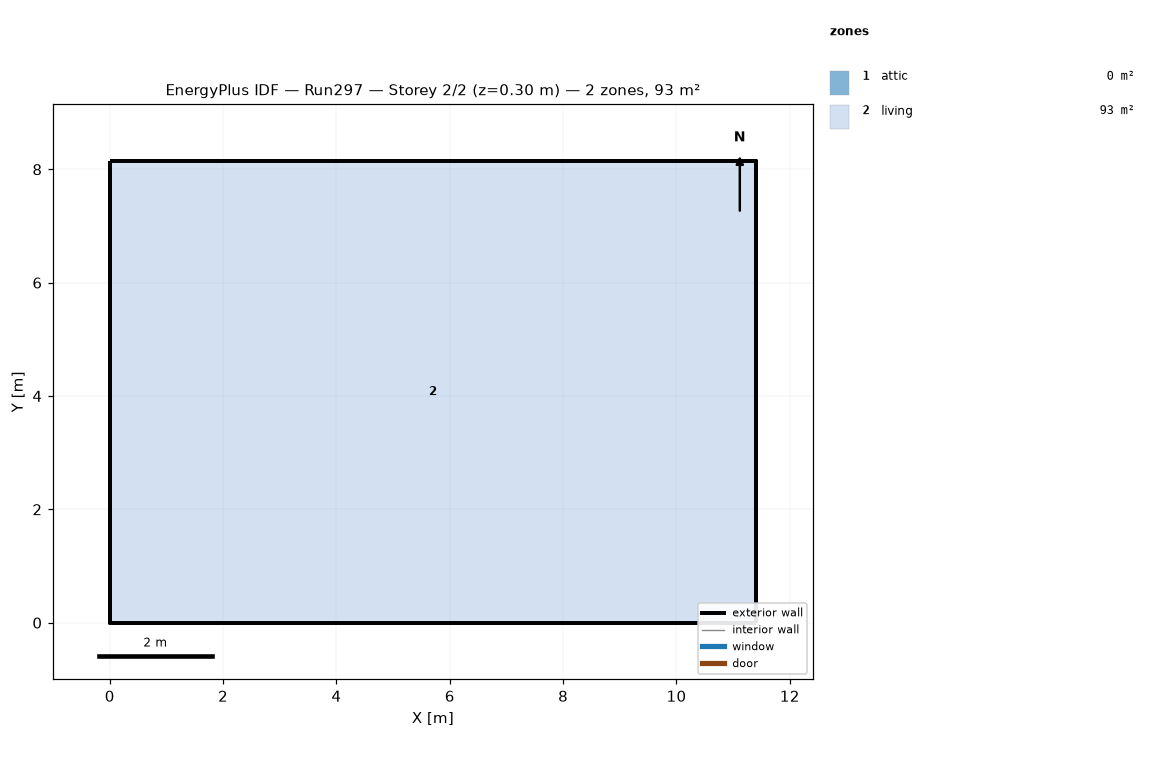
=== STOREY PLAN SPEC (per zone: floor XY polygon, exterior-wall plan segments, windows/doors) ===
zone 1: attic  (0.0 m²)
  exterior wall: (11.40, 0.00) – (11.40, 8.15) – (11.40, 4.07)  [12.2 m]
  exterior wall: (0.00, 8.15) – (0.00, 0.00) – (0.00, 4.07)  [12.2 m]
zone 2: living  (92.9 m²)
  floor: (0.00, 0.00) (0.00, 8.15) (11.40, 8.15) (11.40, 0.00)
  exterior wall: (0.00, 0.00) – (11.40, 0.00)  [11.4 m]
  exterior wall: (11.40, 0.00) – (11.40, 8.15)  [8.1 m]
  exterior wall: (11.40, 8.15) – (0.00, 8.15)  [11.4 m]
  exterior wall: (0.00, 8.15) – (0.00, 0.00)  [8.1 m]

=== DERIVED (storey summary) ===
Building: Run297
Storey: 2 of 2  (floor level z = 0.30 m)
Storey gross floor area: 92.9 m²
Zones on this storey: 2
  - attic: floor 0.0 m²; exterior wall 24.4 m (11.2 m²); WWR 0.0%
  - living: floor 92.9 m²; exterior wall 39.1 m (143.0 m²); WWR 0.0%
Zone adjacency: (none detected)